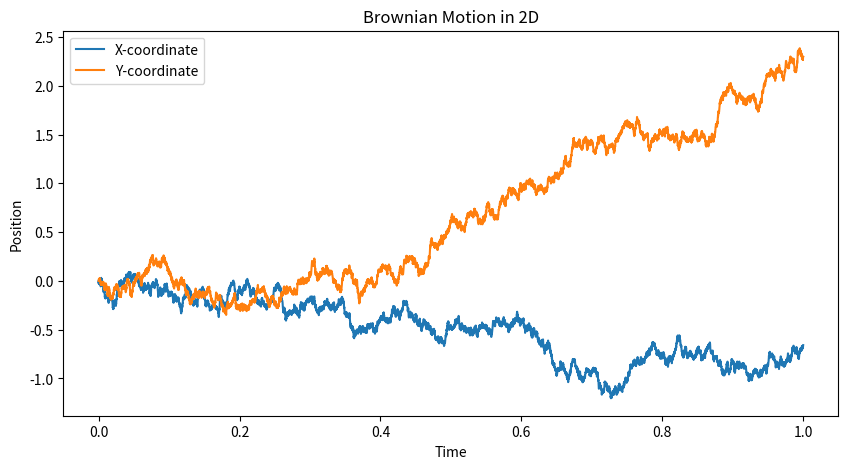
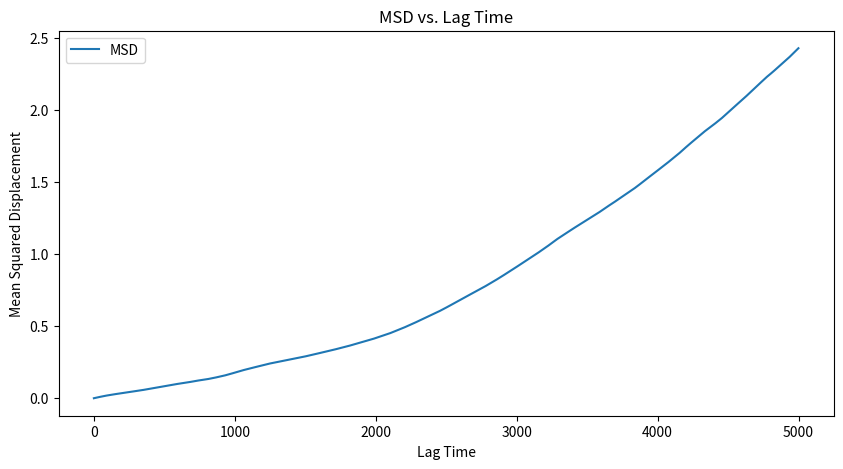

These charts were generated, in order, by the following Python code:
import numpy as np
import matplotlib.pyplot as plt


def quadratic_variation(B):
    return np.cumsum(np.power(np.diff(B, axis=0, prepend=0), 2), axis=0)


def compute_msd(B):
    n = len(B)
    max_lag = n // 2
    msd = np.zeros(max_lag)

    for tau in range(1, max_lag):
        displacements = B[tau:] - B[:-tau]
        msd[tau] = np.mean(np.sum(displacements ** 2, axis=1))

    return msd


def main():
    n = 10000
    d = 2
    T = 1
    times = np.linspace(0., T, n)
    print(times)
    dt = times[1] - times[0]
    # Bt2 - Bt1 ~ Normal with mean 0 and variance t2-t1
    dB = np.sqrt(dt) * np.random.normal(size=(n - 1, d))
    B0 = np.zeros(shape=(1, d))
    B = np.concatenate((B0, np.cumsum(dB, axis=0)), axis=0)

    msd_values = compute_msd(B)

    plt.figure(figsize=(10, 5))
    plt.plot(times, B[:, 0], label="X-coordinate")
    plt.plot(times, B[:, 1], label="Y-coordinate")
    plt.xlabel("Time")
    plt.ylabel("Position")
    plt.title("Brownian Motion in 2D")
    plt.legend()
    plt.show()

    # Plot MSD
    plt.figure(figsize=(10, 5))
    plt.plot(msd_values, label="MSD")
    plt.xlabel("Lag Time")
    plt.ylabel("Mean Squared Displacement")
    plt.title("MSD vs. Lag Time")
    plt.legend()
    plt.show()


if __name__ == '__main__':
    main()
